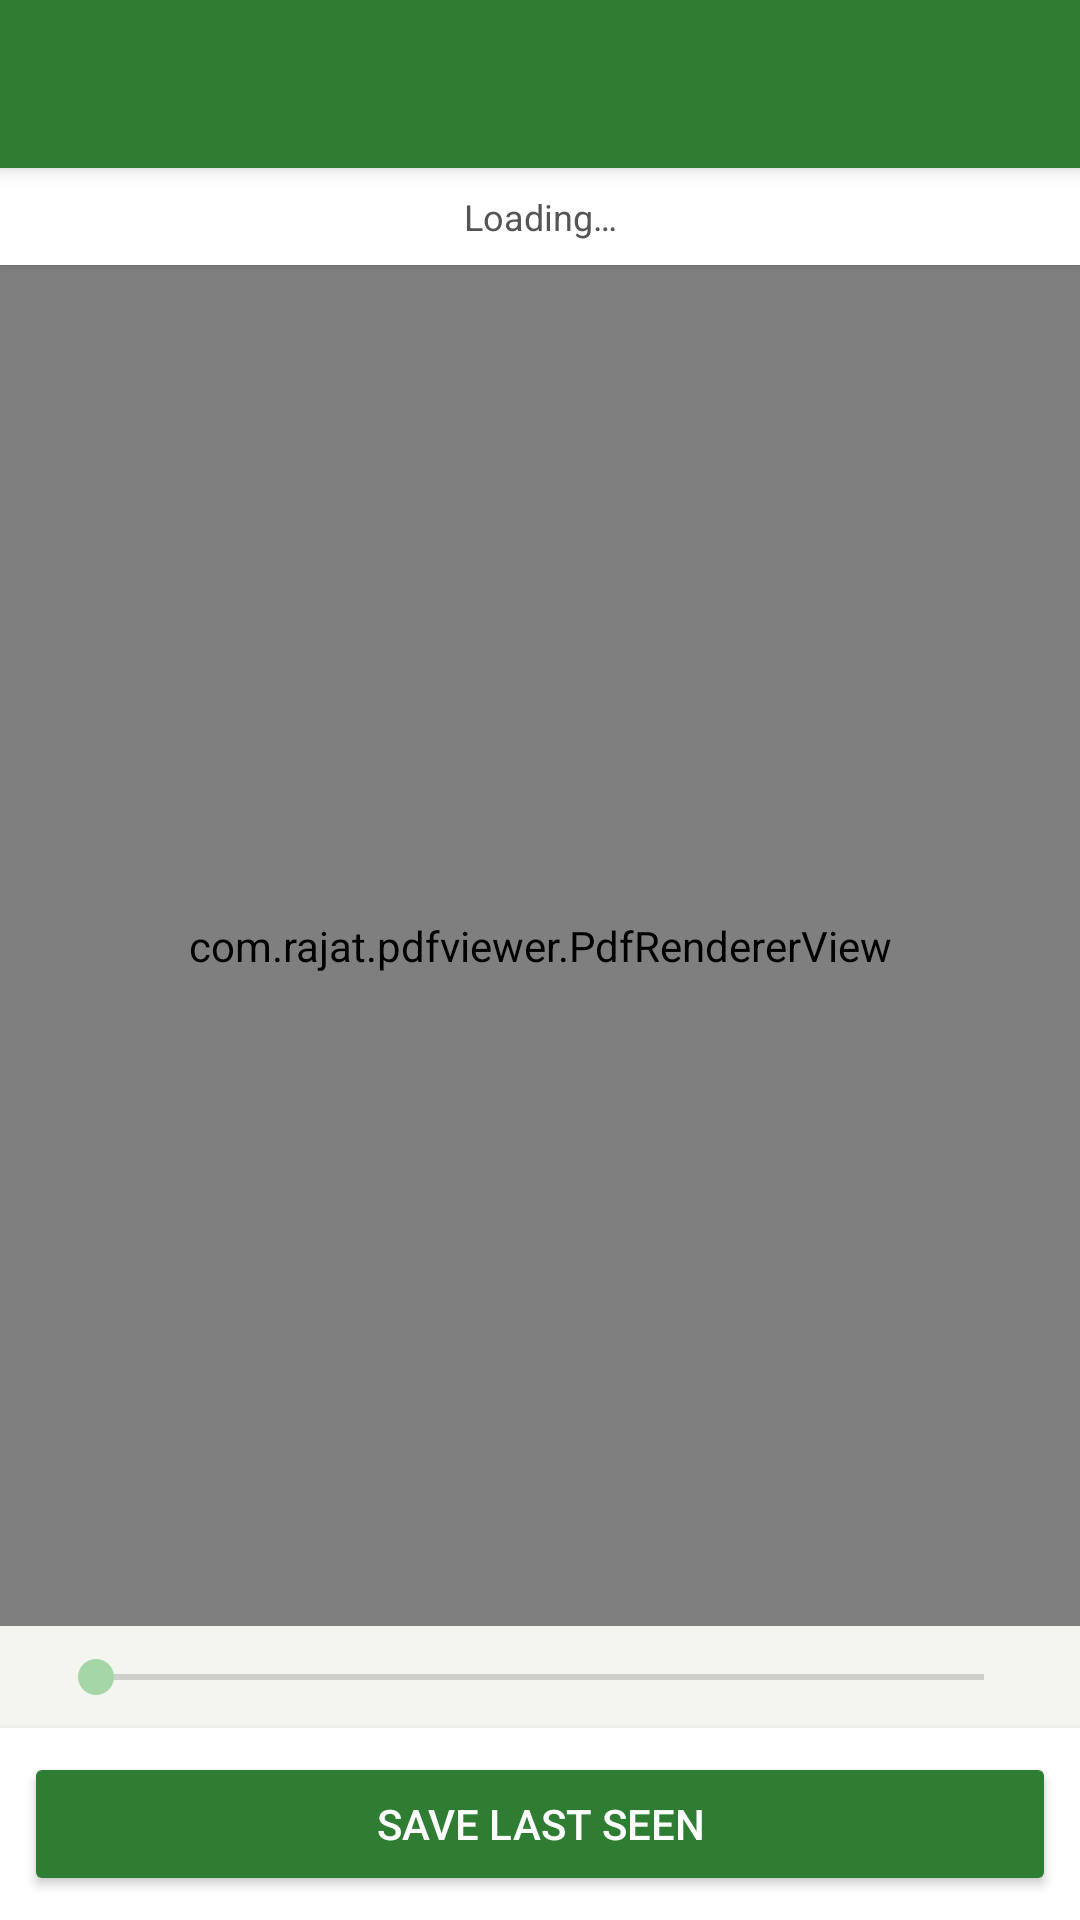

Write the Android layout XML for this screen, with the resource values it uses.
<!-- AndroidManifest.xml: application theme Theme.MuntakhabAhadith -->
<!-- res/layout/activity_imported_pdf_reader.xml -->
<?xml version="1.0" encoding="utf-8"?>
<LinearLayout xmlns:android="http://schemas.android.com/apk/res/android"
    xmlns:app="http://schemas.android.com/apk/res-auto"
    android:layout_width="match_parent"
    android:layout_height="match_parent"
    android:orientation="vertical"
    android:background="@color/background">

    <com.google.android.material.appbar.AppBarLayout
        android:layout_width="match_parent"
        android:layout_height="wrap_content"
        android:elevation="4dp">

        <androidx.appcompat.widget.Toolbar
            android:id="@+id/toolbar"
            android:layout_width="match_parent"
            android:layout_height="?attr/actionBarSize"
            android:background="@color/primary"
            app:titleTextColor="@color/on_primary" />
    </com.google.android.material.appbar.AppBarLayout>

    
    <TextView
        android:id="@+id/tv_page_indicator"
        android:layout_width="match_parent"
        android:layout_height="wrap_content"
        android:padding="@dimen/spacing_small"
        android:background="@color/surface"
        android:elevation="2dp"
        android:textColor="@color/text_secondary"
        android:textSize="@dimen/text_size_small"
        android:gravity="center"
        android:text="@string/loading_pdf" />

    
    <com.rajat.pdfviewer.PdfRendererView
        android:id="@+id/pdf_renderer_view"
        android:layout_width="match_parent"
        android:layout_height="0dp"
        android:layout_weight="1" />

    
    <SeekBar
        android:id="@+id/seekbar_page"
        android:layout_width="match_parent"
        android:layout_height="wrap_content"
        android:layout_marginTop="@dimen/spacing_small"
        android:layout_marginBottom="@dimen/spacing_small"
        android:layout_marginStart="@dimen/spacing_medium"
        android:layout_marginEnd="@dimen/spacing_medium" />

    
    <LinearLayout
        android:layout_width="match_parent"
        android:layout_height="wrap_content"
        android:padding="@dimen/spacing_small"
        android:background="@color/surface"
        android:elevation="4dp"
        android:gravity="center">

        <Button
            android:id="@+id/btn_save_last_seen"
            android:layout_width="match_parent"
            android:layout_height="@dimen/touch_target_min"
            android:text="@string/btn_save_last_seen"
            android:backgroundTint="@color/primary"
            android:textColor="@color/on_primary" />
    </LinearLayout>

</LinearLayout>
<!-- resources referenced by this layout -->
<resources>
  <color name="background">#F5F5F0</color>
  <color name="on_primary">#FFFFFF</color>
  <color name="primary">#2E7D32</color>
  <color name="surface">#FFFFFF</color>
  <color name="text_secondary">#555555</color>
  <dimen name="spacing_medium">16dp</dimen>
  <dimen name="spacing_small">8dp</dimen>
  <dimen name="text_size_small">12sp</dimen>
  <dimen name="touch_target_min">48dp</dimen>
  <string name="btn_save_last_seen">Save Last Seen</string>
  <string name="loading_pdf">Loading…</string>
  <style name="Theme.MuntakhabAhadith" parent="Theme.MaterialComponents.DayNight.NoActionBar">
          <item name="colorPrimary">@color/primary</item>
          <item name="colorPrimaryDark">@color/primary_dark</item>
          <item name="colorAccent">@color/primary_light</item>
          <item name="android:colorBackground">@color/background</item>
          <item name="android:statusBarColor">@color/status_bar</item>
          <item name="android:windowBackground">@color/background</item>
      </style>
  <color name="primary_dark">#1B5E20</color>
  <color name="primary_light">#A5D6A7</color>
  <color name="status_bar">#1B5E20</color>
</resources>
